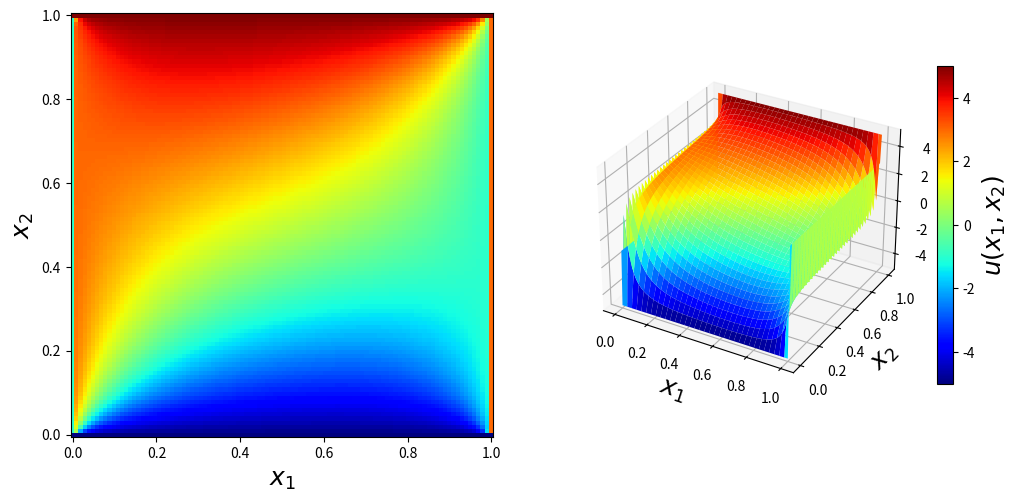

This chart was generated by the following Python code:
#%%
import numpy as np
from scipy import sparse as sp
import matplotlib as mpl
import matplotlib.pyplot as plt
import mpl_toolkits.mplot3d 

#Defining variables
N =100 #Discretization
u0_t, u0_b = 5, -5 #Boundary condition along y-axis
u0_l, u0_r = -1, 3 #Boundary condition along x-axis
dx = 1./(N+1) #Step-size assuming our geometry is a square of length 1m

#Constructing the 1D discretization matrix
A_1D = (sp.eye(N, k=-1) - 2*sp.eye(N, k=0) + sp.eye(N, k=1))/ dx**2

I = sp.eye(N) #The Identity matrix of shape (N x N)

#Constructing the 2D discretization matrix using tensor product (N**2 x N**2)
A = sp.kron(I, A_1D) + sp.kron(A_1D, I)

#Heating source term
H_t = -5

#Applying boundary conditions (Dirichlet BCs)
b = H_t * np.ones((N, N))
b[0,:] = H_t - (u0_b/dx**2) #BC at y=0
b[-1,:] = H_t - (u0_t/dx**2) #BC at y=1
b[:, 0] = H_t - (u0_r/dx**2) #BC at x=0
b[:, -1] = H_t - (u0_l/dx**2) #BC at x=1
b = b.reshape(N**2) 

#Solving the linear system
u_row_major = sp.linalg.spsolve(A, b) 
u = u_row_major.reshape(N, N)

U = np.vstack([
    np.ones((1, N+2)) * u0_b,                             # Bottom boundary (1 row)
    np.hstack([                                           # Middle block (N rows)
        np.ones((N, 1)) * u0_l,                           # Left boundary (Nx1)
        u,                                                # Interior values (NxN)
        np.ones((N, 1)) * u0_r                            # Right boundary (Nx1)
    ]),
    np.ones((1, N+2)) * u0_t                              # Top boundary (1 row)
    ])
x = np.linspace(0, 1, N+2)
X, Y = np.meshgrid(x, x)
fig = plt.figure(figsize=(12, 5.5))
cmap = mpl.cm.get_cmap('jet')

ax = fig.add_subplot(1, 2, 1)
c = ax.pcolor(X, Y, U, vmin=-5, vmax=5, cmap=cmap)
ax.set_xlabel(r"$x_1$", fontsize=18)
ax.set_ylabel(r"$x_2$", fontsize=18)

ax = fig.add_subplot(1, 2, 2, projection='3d')
p = ax.plot_surface(X, Y, U, vmin=-5, vmax=5, rstride=3, cstride=3, linewidth=0, cmap=cmap)
ax.set_xlabel(r"$x_1$", fontsize=18)
ax.set_ylabel(r"$x_2$", fontsize=18)
cb = plt.colorbar(p, ax=ax, shrink=0.75)
cb.set_label(r"$u(x_1, x_2)$", fontsize=18)
plt.show()
# %%
